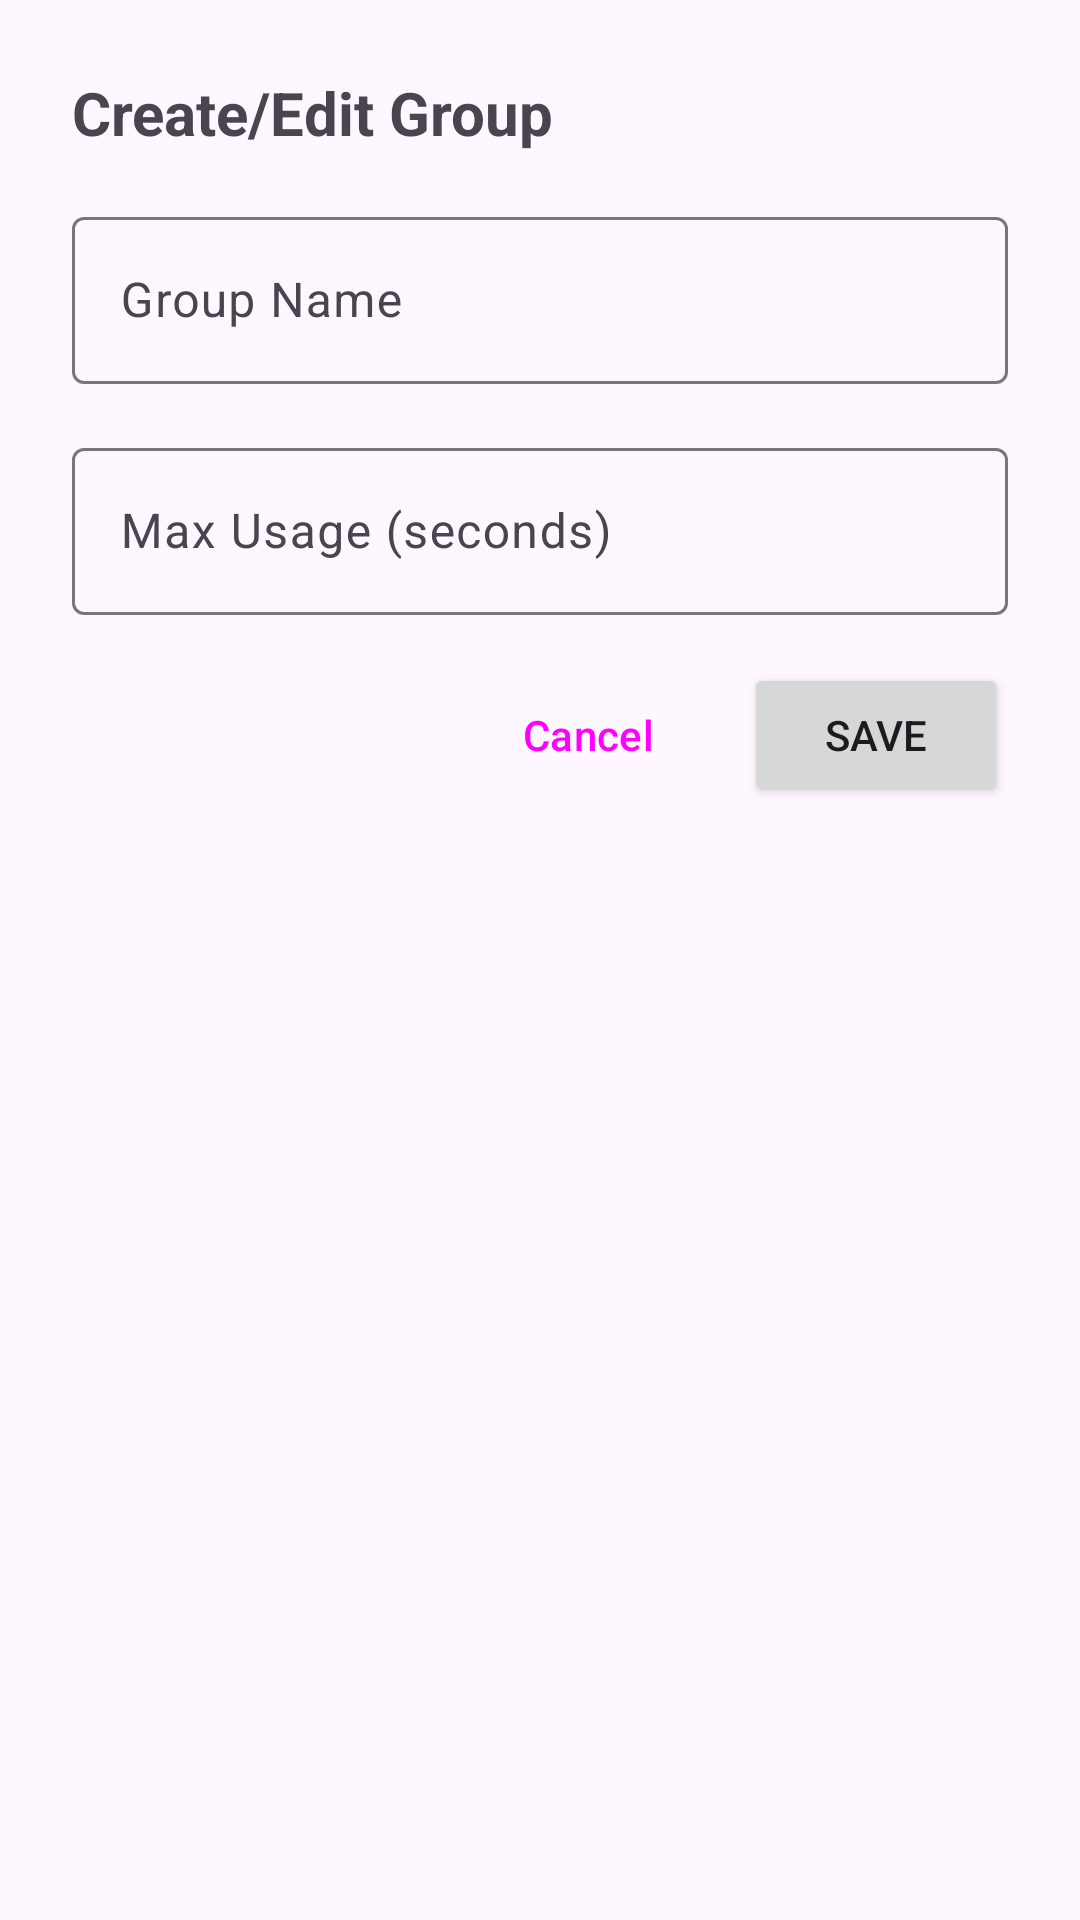

This screen was rendered from an Android layout file. Write that file and the resources it references.
<!-- AndroidManifest.xml: application theme Theme.UsageMonitor -->
<!-- res/layout/dialog_edit_group.xml -->
<?xml version="1.0" encoding="utf-8"?>
<ScrollView xmlns:android="http://schemas.android.com/apk/res/android"
    android:layout_width="match_parent"
    android:layout_height="wrap_content">

    <LinearLayout
        android:layout_width="match_parent"
        android:layout_height="wrap_content"
        android:orientation="vertical"
        android:padding="24dp">

        <TextView
            android:id="@+id/dialog_title"
            android:layout_width="wrap_content"
            android:layout_height="wrap_content"
            android:text="@string/create_edit_group"
            android:textSize="20sp"
            android:textStyle="bold"
            android:layout_marginBottom="16dp" />

        <com.google.android.material.textfield.TextInputLayout
            android:layout_width="match_parent"
            android:layout_height="wrap_content"
            android:hint="@string/group_name"
            android:layout_marginBottom="16dp">

            <com.google.android.material.textfield.TextInputEditText
                android:id="@+id/group_name"
                android:layout_width="match_parent"
                android:layout_height="wrap_content" />

        </com.google.android.material.textfield.TextInputLayout>

        <com.google.android.material.textfield.TextInputLayout
            android:layout_width="match_parent"
            android:layout_height="wrap_content"
            android:hint="@string/max_usage_seconds"
            android:layout_marginBottom="16dp">

            <com.google.android.material.textfield.TextInputEditText
                android:id="@+id/max_usage"
                android:layout_width="match_parent"
                android:layout_height="wrap_content"
                android:inputType="number" />

        </com.google.android.material.textfield.TextInputLayout>

        <LinearLayout
            android:layout_width="match_parent"
            android:layout_height="wrap_content"
            android:orientation="horizontal"
            android:gravity="end">

            <Button
                android:id="@+id/cancel_button"
                android:layout_width="wrap_content"
                android:layout_height="wrap_content"
                android:text="@android:string/cancel"
                style="@style/Widget.Material3.Button.TextButton" />

            <Button
                android:id="@+id/save_button"
                android:layout_width="wrap_content"
                android:layout_height="wrap_content"
                android:layout_marginStart="8dp"
                android:text="@string/save" />

        </LinearLayout>

    </LinearLayout>

</ScrollView>
<!-- resources referenced by this layout -->
<resources>
  <string name="create_edit_group">Create/Edit Group</string>
  <string name="group_name">Group Name</string>
  <string name="max_usage_seconds">Max Usage (seconds)</string>
  <string name="save">Save</string>
  <style name="Theme.UsageMonitor" parent="Theme.Material3.DayNight">
          
          <item name="colorPrimary">@color/purple_500</item>
          <item name="colorPrimaryVariant">@color/purple_700</item>
          <item name="colorOnPrimary">@color/white</item>
          
          <item name="colorSecondary">@color/teal_200</item>
          <item name="colorSecondaryVariant">@color/teal_700</item>
          <item name="colorOnSecondary">@color/black</item>
          
          <item name="android:statusBarColor">?attr/colorPrimaryVariant</item>
          
  
          
          <item name="highlightColor">@color/primary_blue</item>
          <item name="accentButtonColor">@color/accent_green</item>
          <item name="dividerColor">@color/divider_light</item>
          <item name="cardHeaderColor">@color/primary_blue</item>
      </style>
  <color name="purple_500">#FF6200EE</color>
  <color name="purple_700">#FF3700B3</color>
  <color name="white">#FFFFFFFF</color>
  <color name="teal_200">#FF03DAC5</color>
  <color name="teal_700">#FF018786</color>
  <color name="black">#FF000000</color>
  <color name="primary_blue">#2196F3</color>
  <color name="accent_green">#4CAF50</color>
  <color name="divider_light">#E0E0E0</color>
</resources>
